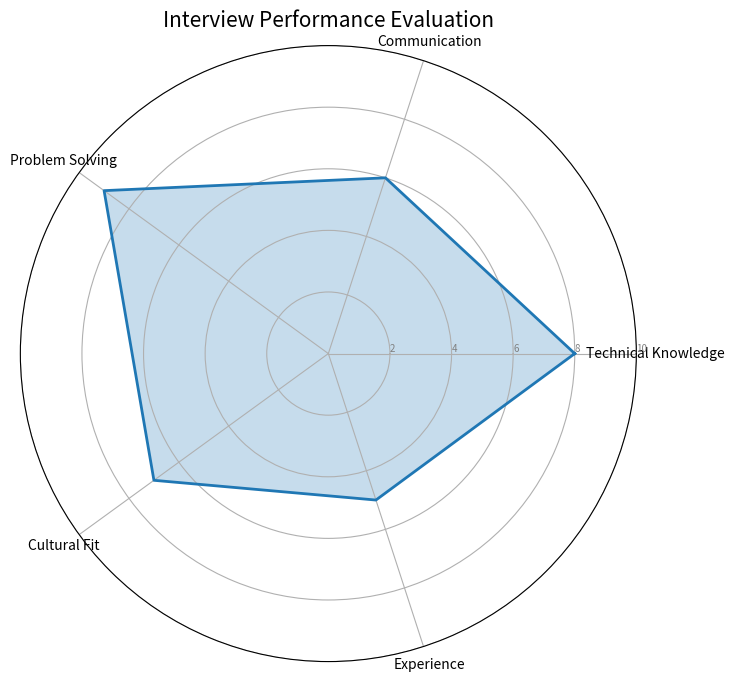

Source code (Python):
import matplotlib.pyplot as plt
import numpy as np

# Sample data (scores from 1-10)
categories = ['Technical Knowledge', 'Communication', 'Problem Solving', 
              'Cultural Fit', 'Experience']
values = [8, 6, 9, 7, 5]  # Score for each category

# Create the radar chart
fig = plt.figure(figsize=(8, 8))
ax = fig.add_subplot(111, polar=True)

# Number of categories
N = len(categories)
angles = [n / float(N) * 2 * np.pi for n in range(N)]
angles += angles[:1]  # Close the loop

# Add the values for each category
values += values[:1]  # Close the loop
ax.plot(angles, values, linewidth=2, linestyle='solid')
ax.fill(angles, values, alpha=0.25)

# Add category labels
plt.xticks(angles[:-1], categories)

# Add value labels (0-10 scale)
ax.set_rlabel_position(0)
plt.yticks([2, 4, 6, 8, 10], ['2', '4', '6', '8', '10'], color="grey", size=7)
plt.ylim(0, 10)

plt.title('Interview Performance Evaluation', size=15)
plt.savefig('interview_radar.png')
plt.show()
